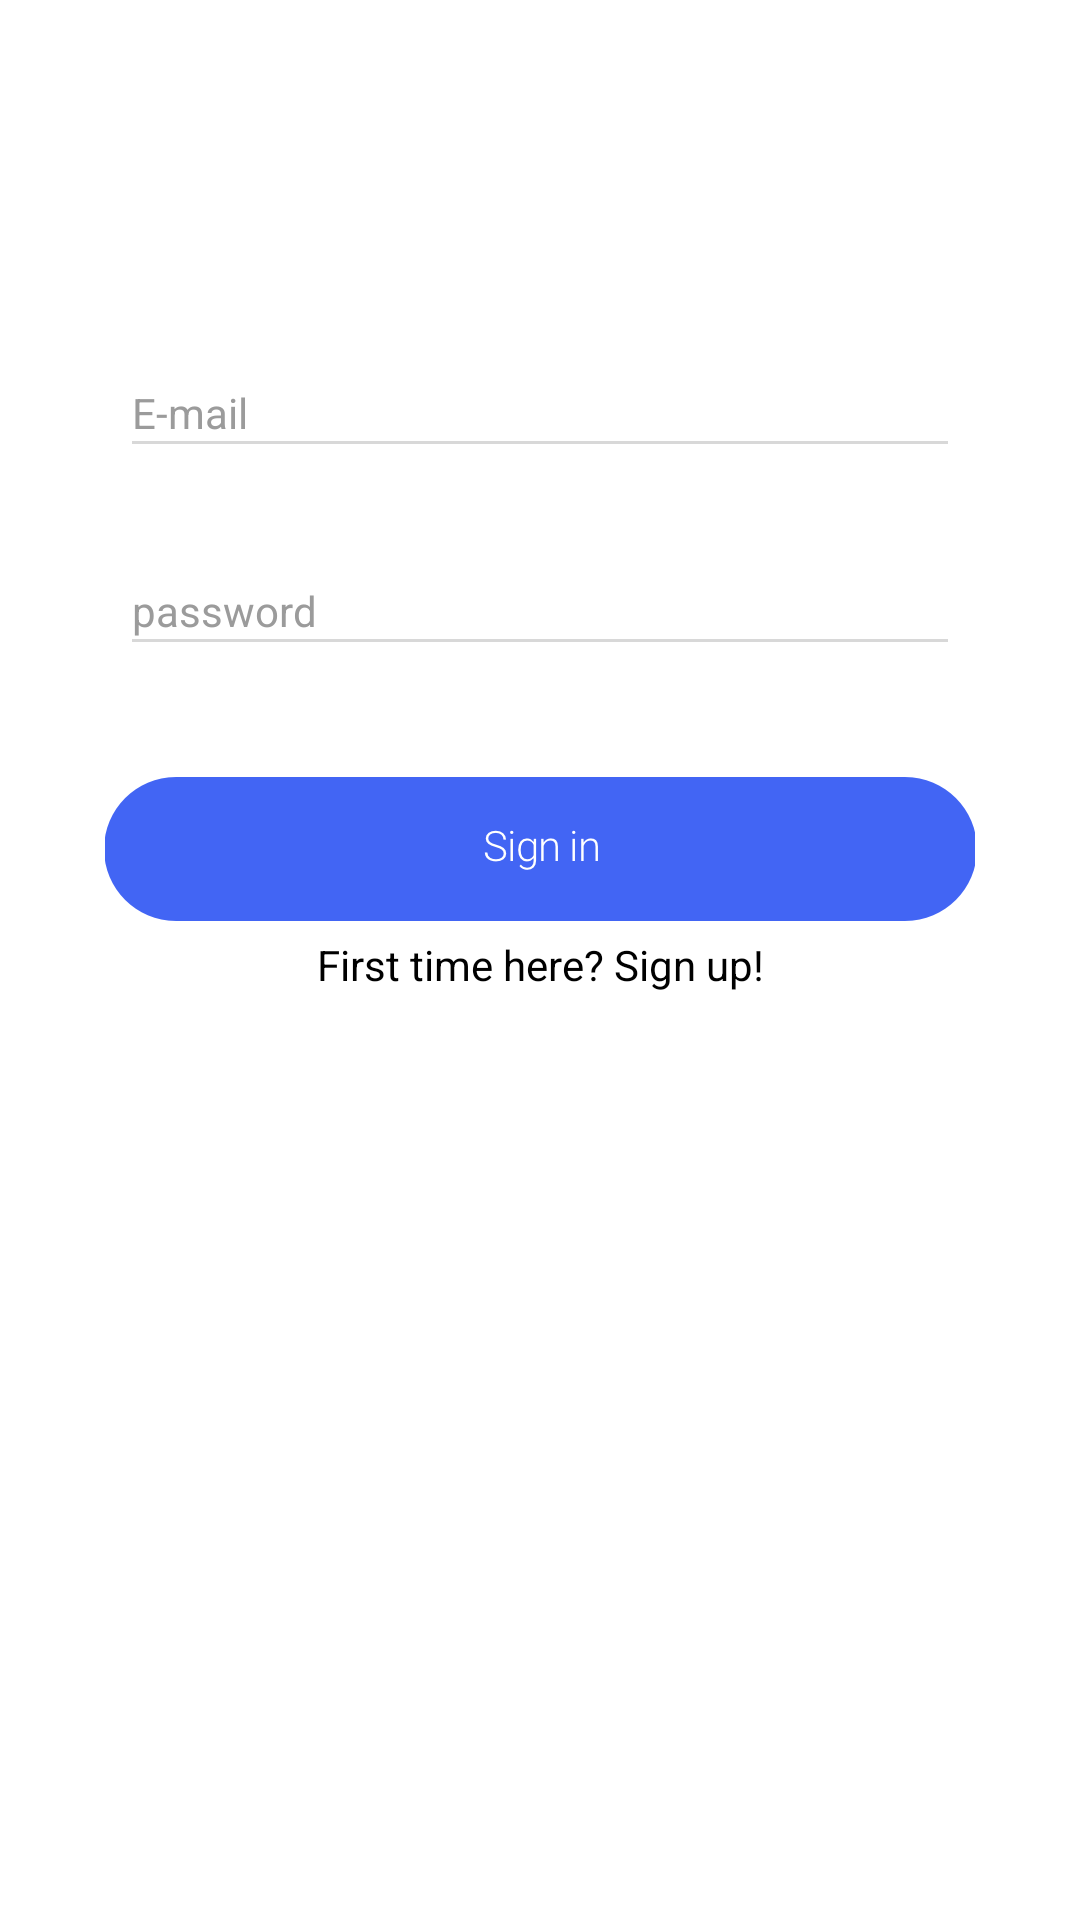

Produce the Android XML layout that renders to this screen, including the resource entries it uses.
<!-- AndroidManifest.xml: activity theme AppThemeNoTitle.Transparent -->
<!-- res/layout/activity_login.xml -->
<?xml version="1.0" encoding="utf-8"?>
<android.support.constraint.ConstraintLayout xmlns:android="http://schemas.android.com/apk/res/android"
    xmlns:app="http://schemas.android.com/apk/res-auto"
    xmlns:tools="http://schemas.android.com/tools"
    android:layout_width="match_parent"
    android:layout_height="match_parent"
    android:background="@android:color/white"
    tools:context="dp.minipj.dpmini.activity.LoginActivity">

    <EditText
        android:id="@+id/edit_email"
        android:layout_width="match_parent"
        android:layout_height="40dp"
        android:layout_marginEnd="40dp"
        android:layout_marginStart="40dp"
        android:layout_marginTop="116dp"
        android:hint="E-mail"
        android:inputType="textEmailAddress"
        android:textColor="@color/black"
        android:textColorHint="@color/gray_9b"
        android:textSize="14sp"
        android:theme="@style/Widget.EditText"
        app:layout_constraintEnd_toEndOf="parent"
        app:layout_constraintStart_toStartOf="parent"
        app:layout_constraintTop_toTopOf="parent" />

    <EditText
        android:id="@+id/edit_password"
        android:layout_width="match_parent"
        android:layout_height="40dp"
        android:layout_below="@id/edit_email"
        android:layout_centerHorizontal="true"
        android:layout_marginEnd="40dp"
        android:layout_marginStart="40dp"
        android:layout_marginTop="26dp"
        android:hint="password"
        android:inputType="textPassword"
        android:textColor="@color/black"
        android:textColorHint="@color/gray_9b"
        android:textSize="14sp"
        android:theme="@style/Widget.EditText"
        app:layout_constraintEnd_toEndOf="parent"
        app:layout_constraintStart_toStartOf="parent"
        app:layout_constraintTop_toBottomOf="@id/edit_email" />

    <ImageButton
        android:id="@+id/button_login"
        android:layout_width="290dp"
        android:layout_height="50dp"
        android:layout_below="@id/edit_password"
        android:layout_centerHorizontal="true"
        android:layout_marginTop="36dp"
        android:background="@android:color/transparent"
        android:src="@drawable/btn_sign"
        app:layout_constraintEnd_toEndOf="parent"
        app:layout_constraintStart_toStartOf="parent"
        app:layout_constraintTop_toBottomOf="@id/edit_password" />

    <TextView
        android:id="@+id/text_sign_up"
        android:layout_width="wrap_content"
        android:layout_height="wrap_content"
        android:layout_marginTop="4dp"
        android:text="@string/login_please_sign_up"
        android:textColor="@color/black"
        app:layout_constraintEnd_toEndOf="parent"
        app:layout_constraintStart_toStartOf="parent"
        app:layout_constraintTop_toBottomOf="@id/button_login" />
</android.support.constraint.ConstraintLayout>
<!-- resources referenced by this layout -->
<resources>
  <color name="black">#000000</color>
  <color name="gray_9b">#9b9b9b</color>
  <!-- drawable btn_sign: png bitmap (drawable-hdpi, 4781 bytes) -->
  <string name="login_please_sign_up">First time here? Sign up!</string>
  <style name="Widget.EditText">
          <item name="colorControlActivated">@color/blue_23</item>
          <item name="colorControlNormal">@color/gray_d8</item>
          <item name="android:textCursorDrawable">@color/blue_23</item>
          <item name="android:textColorHighlight">@color/blue_10</item>
          <item name="android:textColorHint">@color/bg_survey_title</item>
          <item name="android:textColor">@color/bg_survey_title</item>
      </style>
  <style name="AppThemeNoTitle.Transparent" parent="Theme.AppCompat.NoActionBar">
          <item name="windowActionBarOverlay">false</item>
          
          <item name="android:windowContentTransitions">true</item>
          <item name="android:windowTranslucentStatus">true</item>
          <item name="android:fitsSystemWindows">true</item>
      </style>
  <color name="blue_23">#2396ff</color>
  <color name="gray_d8">#d8d8d8</color>
  <color name="blue_10">#1A26a9df</color>
  <color name="bg_survey_title">#313b45</color>
</resources>
